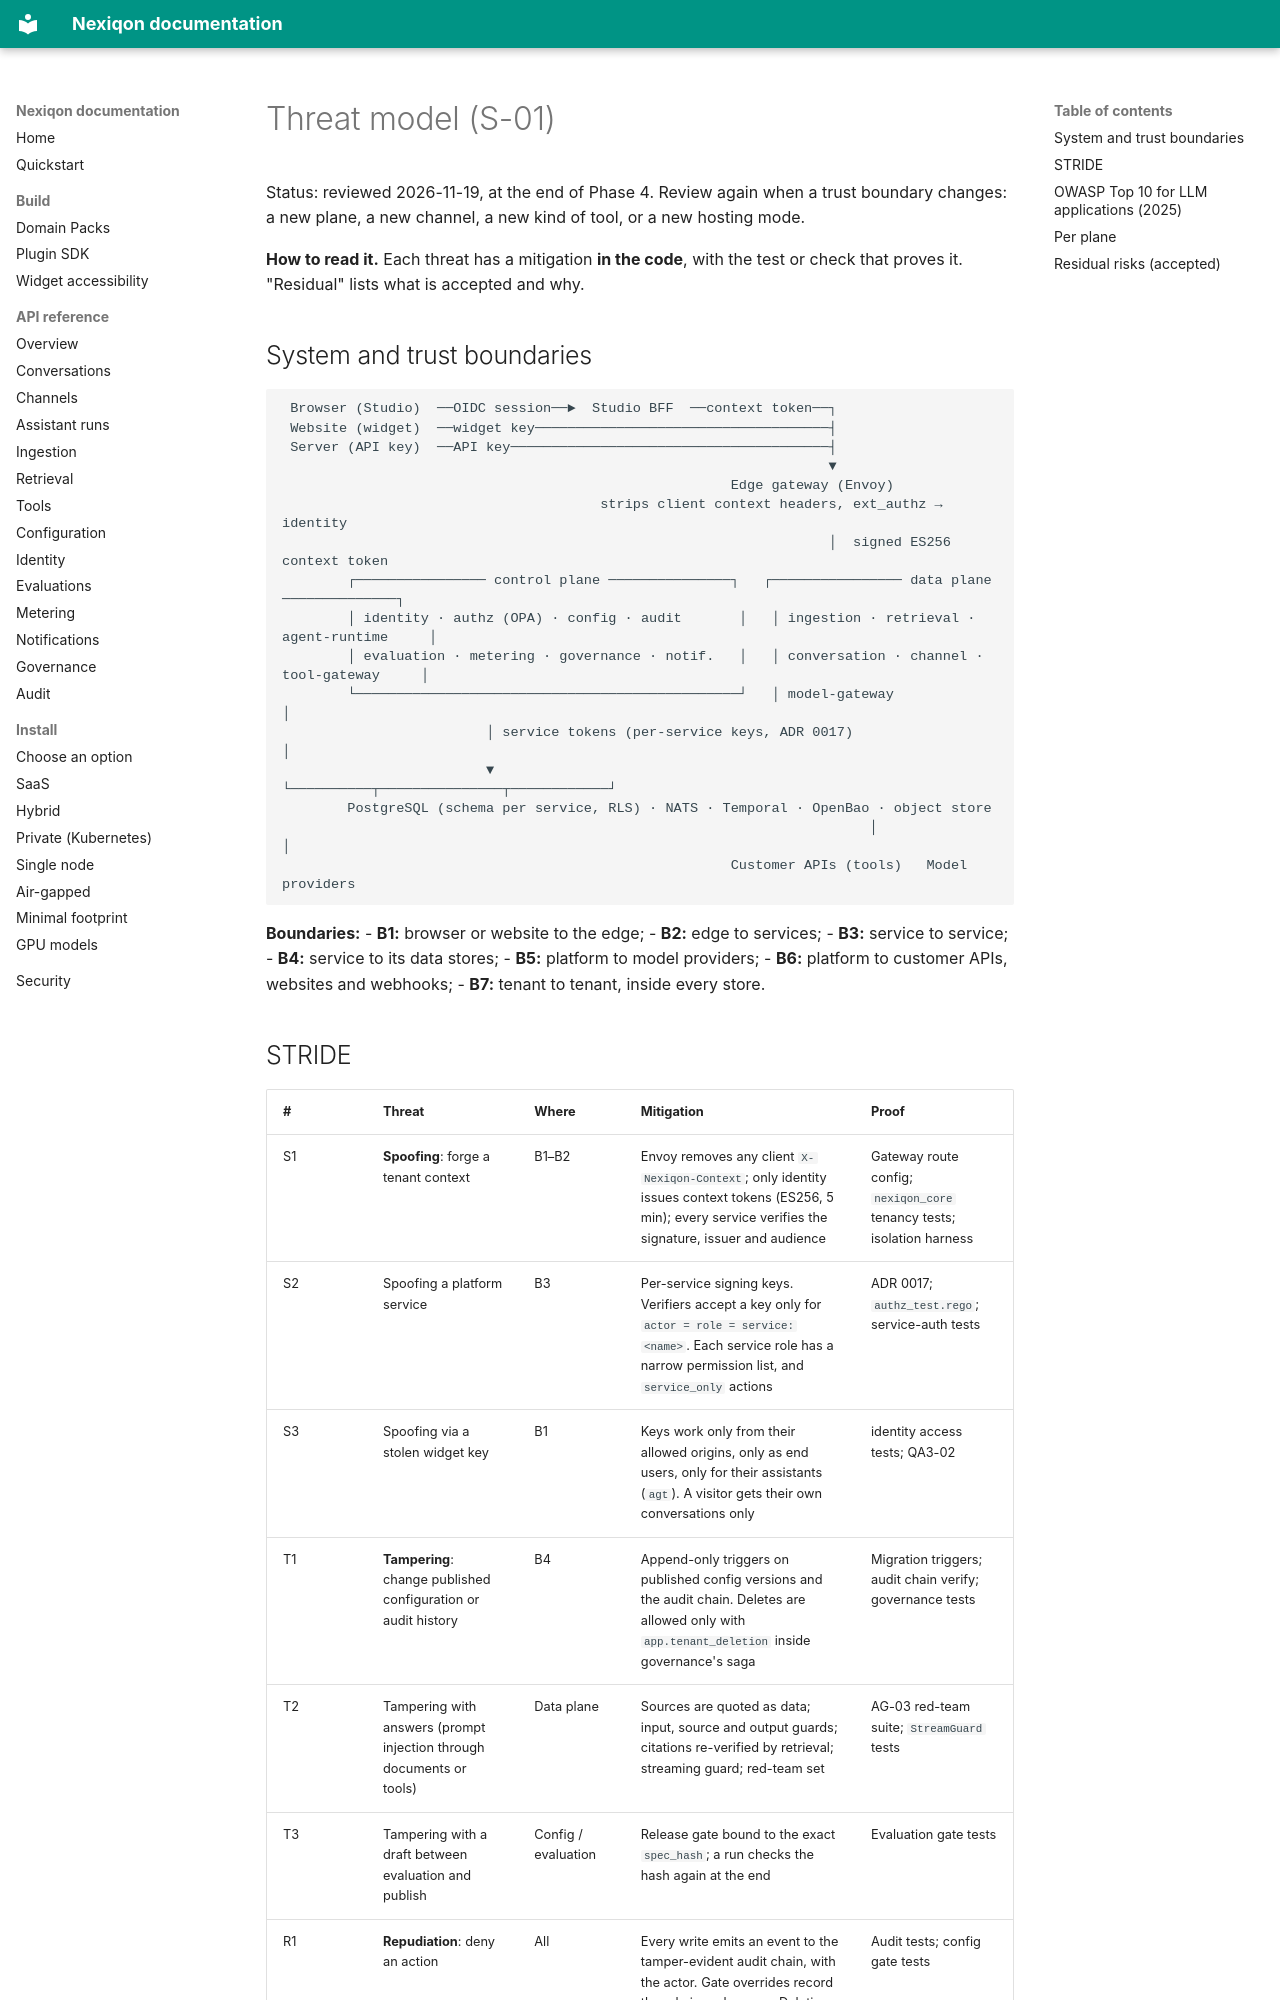

repository: aanaruna78/Nexiqon · page: security/threat-model/index.html · generator: mkdocs

# Threat model (S-01)

Status: reviewed 2026-11-19, at the end of Phase 4. Review again when a trust boundary changes:
a new plane, a new channel, a new kind of tool, or a new hosting mode.

**How to read it.** Each threat has a mitigation **in the code**, with the test or check that
proves it. "Residual" lists what is accepted and why.

## System and trust boundaries

```
 Browser (Studio)  ──OIDC session──►  Studio BFF  ──context token──┐
 Website (widget)  ──widget key────────────────────────────────────┤
 Server (API key)  ──API key───────────────────────────────────────┤
                                                                   ▼
                                                       Edge gateway (Envoy)
                                       strips client context headers, ext_authz → identity
                                                                   │  signed ES256 context token
        ┌──────────────── control plane ───────────────┐   ┌──────────────── data plane ──────────────┐
        │ identity · authz (OPA) · config · audit       │   │ ingestion · retrieval · agent-runtime     │
        │ evaluation · metering · governance · notif.   │   │ conversation · channel · tool-gateway     │
        └───────────────────────────────────────────────┘   │ model-gateway                             │
                         │ service tokens (per-service keys, ADR 0017)                                │
                         ▼                                   └──────────┬───────────────┬────────────┘
        PostgreSQL (schema per service, RLS) · NATS · Temporal · OpenBao · object store
                                                                        │               │
                                                       Customer APIs (tools)   Model providers
```

**Boundaries:**
- **B1:** browser or website to the edge;
- **B2:** edge to services;
- **B3:** service to service;
- **B4:** service to its data stores;
- **B5:** platform to model providers;
- **B6:** platform to customer APIs, websites and webhooks;
- **B7:** tenant to tenant, inside every store.
